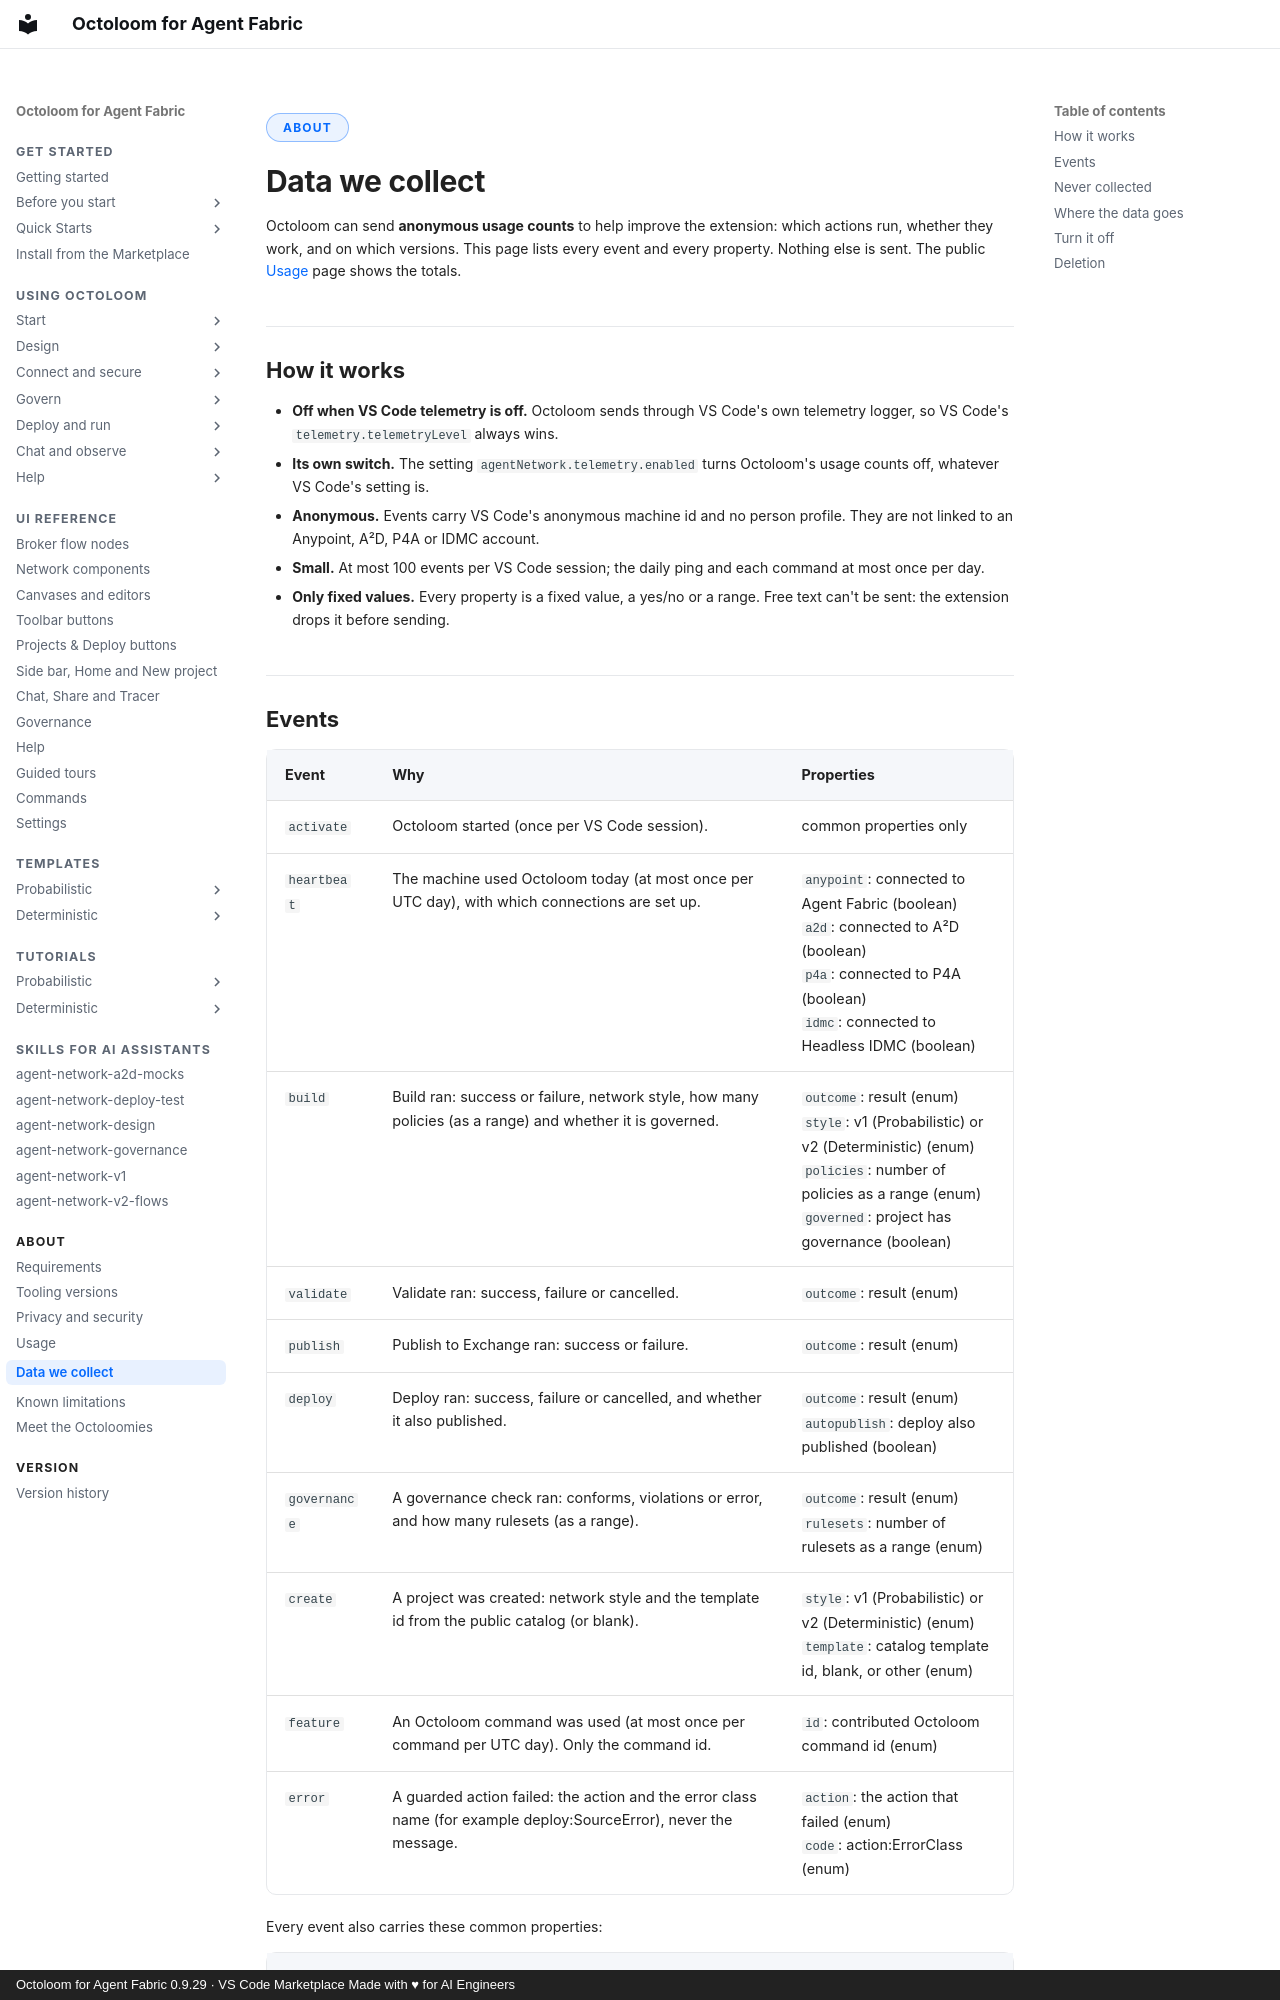

repository: A2D-Agentic-Asset-Designer/octoloom-assets · page: data-we-collect/index.html · generator: mkdocs · copyright: Octoloom for Agent Fabric 0.9.29 · VS Code Marketplace Made with ♥ for AI Engineers

<span class="ol-pill">About</span>

# Data we collect

Octoloom can send **anonymous usage counts** to help improve the extension: which actions run, whether they work, and on which versions. This page lists every event and every property. Nothing else is sent. The public [Usage](usage.md) page shows the totals.

## How it works

- **Off when VS Code telemetry is off.** Octoloom sends through VS Code's own telemetry logger, so VS Code's `telemetry.telemetryLevel` always wins.
- **Its own switch.** The setting `agentNetwork.telemetry.enabled` turns Octoloom's usage counts off, whatever VS Code's setting is.
- **Anonymous.** Events carry VS Code's anonymous machine id and no person profile. They are not linked to an Anypoint, A²D, P4A or IDMC account.
- **Small.** At most 100 events per VS Code session; the daily ping and each command at most once per day.
- **Only fixed values.** Every property is a fixed value, a yes/no or a range. Free text can't be sent: the extension drops it before sending.
